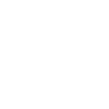
t = 0.00 s
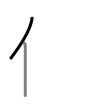
t = 1.50 s
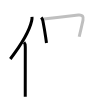
t = 3.25 s
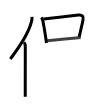
t = 4.75 s
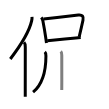
t = 6.50 s
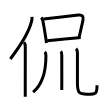
t = 8.00 s

The animated SVG that drew these frames (rendered in a browser with its animation timeline set to each time). Animation: 8 SMIL elements (animate=8); one cycle of 8.00 s.

<svg width="109px" height="109px" viewBox="0 0 px 109px" xmlns="http://www.w3.org/2000/svg" xmlns:xlink="http://www.w3.org/1999/xlink" xml:space="preserve" version="1.1"  baseProfile="full">
<path d="M32,16.89c0.13,1.23-0.03,2.53-0.36,4.04C29.5,30.5,20.25,46,10.31,58.97" style="fill:none;stroke:black;stroke-width:3;opacity:0">
  <animate attributeType="CSS" attributeName="opacity" from="0" to="1" begin="0s" dur="1s" repeatCount="Indefinite" fill="freeze" />
</path>
<path d="M24.03,42.25c0.98,0.98,1.26,2.62,1.26,4.88c0,10.69-0.03,30.36-0.04,42.12c0,3.08,0,5.64,0,7.38" style="fill:none;stroke:black;stroke-width:3;opacity:0">
  <animate attributeType="CSS" attributeName="opacity" from="0" to="1" begin="1s" dur="1s" repeatCount="Indefinite" fill="freeze" />
</path>
<path d="M41.25,17.49c1.04,1.08,1.39,2.05,1.66,3.47c0.96,5.05,1.9,10.33,2.76,16.24c0.3,2.01,0.57,3.98,0.8,5.77" style="fill:none;stroke:black;stroke-width:3;opacity:0">
  <animate attributeType="CSS" attributeName="opacity" from="0" to="1" begin="2s" dur="1s" repeatCount="Indefinite" fill="freeze" />
</path>
<path d="M43.49,19.04c11.17-1.27,27.68-3.2,34.89-4.04c3.96-0.46,5.43,1.33,4.59,5.26c-1.07,5-2.16,9.77-3.78,16.51" style="fill:none;stroke:black;stroke-width:3;opacity:0">
  <animate attributeType="CSS" attributeName="opacity" from="0" to="1" begin="3s" dur="1s" repeatCount="Indefinite" fill="freeze" />
</path>
<path d="M47.29,40.85c5.37-0.54,19.28-2.07,28.51-2.94c1.87-0.18,3.54-0.33,4.92-0.44" style="fill:none;stroke:black;stroke-width:3;opacity:0">
  <animate attributeType="CSS" attributeName="opacity" from="0" to="1" begin="4s" dur="1s" repeatCount="Indefinite" fill="freeze" />
</path>
<path d="M44.79,51.89c0.91,0.91,1.14,2.11,1.14,4.1c0,16.89-3.56,28.51-12.87,36.23" style="fill:none;stroke:black;stroke-width:3;opacity:0">
  <animate attributeType="CSS" attributeName="opacity" from="0" to="1" begin="5s" dur="1s" repeatCount="Indefinite" fill="freeze" />
</path>
<path d="M60.77,51.37c0.75,0.75,1.01,2.01,1.01,3.77c0,9.73,0.02,23.49,0.02,27.12c0,3.26-0.04,6.11-0.04,7.75" style="fill:none;stroke:black;stroke-width:3;opacity:0">
  <animate attributeType="CSS" attributeName="opacity" from="0" to="1" begin="6s" dur="1s" repeatCount="Indefinite" fill="freeze" />
</path>
<path d="M76.1,48.62c1.14,1.14,1.33,2.75,1.33,4.43c0,8.19-0.01,24.14-0.01,29.7c0,10.12,1.58,11.53,9.59,11.53c9.62,0,10-0.9,10-9.12" style="fill:none;stroke:black;stroke-width:3;opacity:0">
  <animate attributeType="CSS" attributeName="opacity" from="0" to="1" begin="7s" dur="1s" repeatCount="Indefinite" fill="freeze" />
</path>
</svg>
